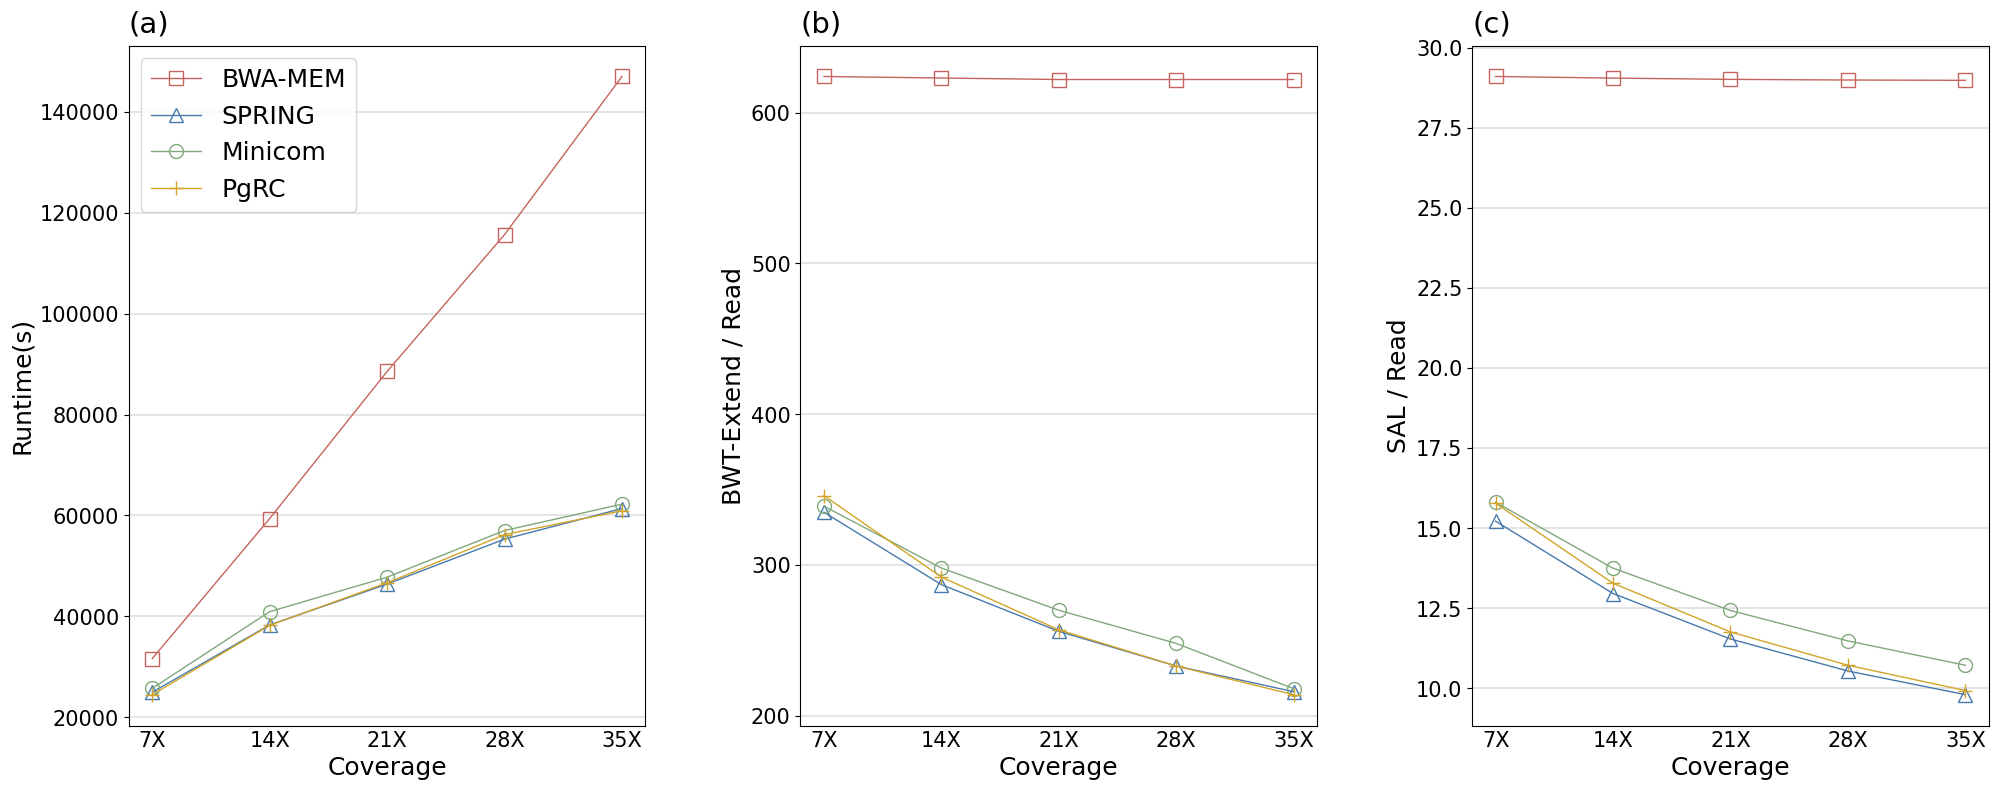

Reproduce this figure in Python.
import matplotlib.pyplot as plt
import matplotlib.colors as colors
import numpy as np
from matplotlib.pyplot import MultipleLocator


def run():
    font1 = {'family': 'Times New Roman',
             'weight': 'normal',
             'size': 21}

    font2 = {'family': 'Times New Roman',
             'weight': 'normal',
             'size': 18}

    light_red = "#C5645D"
    light_blue = '#4779AC'
    light_green = '#80A87C'
    light_yellow = '#D3A428'

    # Figure a
    coverage = ['7X',  '14X', '21X', '28X',  '35X']
    base_x =   [0,     10,    20,    30,     40]
    bwa_mem =  [31644, 59391, 88529, 115652, 146973]
    spring =   [24981, 38310, 46399, 55309,  61367]
    minicom =  [25747, 40943, 47775, 57016,  62239]
    pgrc =     [24492, 38225, 46663, 56198,  60923]

    plt.figure(figsize=(20, 8), dpi=450)
    plt.subplots_adjust(left=0.06, right=0.99, bottom=0.1, top=0.95, wspace=0.3)
    ax = plt.subplot(131)
    ax.plot([x for x in base_x], bwa_mem, marker='s', markersize=10, markerfacecolor='none', linewidth=1, color=light_red, label='BWA-MEM')
    ax.plot([x for x in base_x], spring,  marker='^', markersize=10, markerfacecolor='none', linewidth=1, color=light_blue, label='SPRING')
    ax.plot([x for x in base_x], minicom, marker='o', markersize=10, markerfacecolor='none', linewidth=1, color=light_green, label='Minicom')
    ax.plot([x for x in base_x], pgrc,    marker='+', markersize=10, markerfacecolor='none', linewidth=1, color=light_yellow, label='PgRC')
    ax.set_xlabel("Coverage", fontdict=font2)
    ax.set_ylabel("Runtime(s)", fontdict=font2)
    ax.set_xticks(base_x)
    ax.set_xticklabels(coverage)
    ax.tick_params(axis='x', length=0)
    ax.tick_params(labelsize=15)
    tick_labels = ax.get_xticklabels() + ax.get_yticklabels()
    [tl.set_fontname('Times New Roman') for tl in tick_labels]
    ax.legend(prop=font2)
    ax.grid(True, axis='y', linestyle='-', color='gray', linewidth=0.3)
    ax.set_title('(a)', loc='left', fontdict=font1, pad=10)

    # Figure b
    bwa_mem = [624, 623, 622, 622, 622]
    spring =  [335, 287, 256, 233, 216]
    minicom = [339, 298, 270, 248, 218]
    pgrc =    [346, 292, 257, 233, 214]
    ax = plt.subplot(132)
    ax.plot([x for x in base_x], bwa_mem, marker='s', markersize=10, markerfacecolor='none', linewidth=1, color=light_red, label='BWA-MEM')
    ax.plot([x for x in base_x], spring,  marker='^', markersize=10, markerfacecolor='none', linewidth=1, color=light_blue, label='SPRING')
    ax.plot([x for x in base_x], minicom, marker='o', markersize=10, markerfacecolor='none', linewidth=1, color=light_green, label='Minicom')
    ax.plot([x for x in base_x], pgrc,    marker='+', markersize=10, markerfacecolor='none', linewidth=1, color=light_yellow, label='PgRC')
    ax.set_xlabel("Coverage", fontdict=font2)
    ax.set_ylabel("BWT-Extend / Read", fontdict=font2)
    ax.set_xticks(base_x)
    ax.set_xticklabels(coverage)
    ax.tick_params(axis='x', length=0)
    ax.tick_params(labelsize=15)
    tick_labels = ax.get_xticklabels() + ax.get_yticklabels()
    [tl.set_fontname('Times New Roman') for tl in tick_labels]
    ax.grid(True, axis='y', linestyle='-', color='gray', linewidth=0.3)
    ax.set_title('(b)', loc='left', fontdict=font1, pad=10)

    # Figure c
    bwa_mem = [29.11, 29.06, 29.02, 29.00, 28.99]
    spring =  [15.22, 12.96, 11.54, 10.54, 9.80]
    minicom = [15.81, 13.75, 12.43, 11.48, 10.72]
    pgrc =    [15.78, 13.28, 11.76, 10.72, 9.93]
    ax = plt.subplot(133)
    ax.plot([x for x in base_x], bwa_mem, marker='s', markersize=10, markerfacecolor='none', linewidth=1, color=light_red, label='BWA-MEM')
    ax.plot([x for x in base_x], spring,  marker='^', markersize=10, markerfacecolor='none', linewidth=1, color=light_blue, label='SPRING')
    ax.plot([x for x in base_x], minicom, marker='o', markersize=10, markerfacecolor='none', linewidth=1, color=light_green, label='Minicom')
    ax.plot([x for x in base_x], pgrc,    marker='+', markersize=10, markerfacecolor='none', linewidth=1, color=light_yellow, label='PgRC')
    ax.set_xlabel("Coverage", fontdict=font2)
    ax.set_ylabel("SAL / Read", fontdict=font2)
    ax.set_xticks(base_x)
    ax.set_xticklabels(coverage)
    ax.tick_params(axis='x', length=0)
    ax.tick_params(labelsize=15)
    tick_labels = ax.get_xticklabels() + ax.get_yticklabels()
    [tl.set_fontname('Times New Roman') for tl in tick_labels]
    ax.grid(True, axis='y', linestyle='-', color='gray', linewidth=0.3)
    ax.set_title('(c)', loc='left', fontdict=font1, pad=10)

    plt.savefig("./image_coverage.png")


if __name__ == '__main__':
    run()
